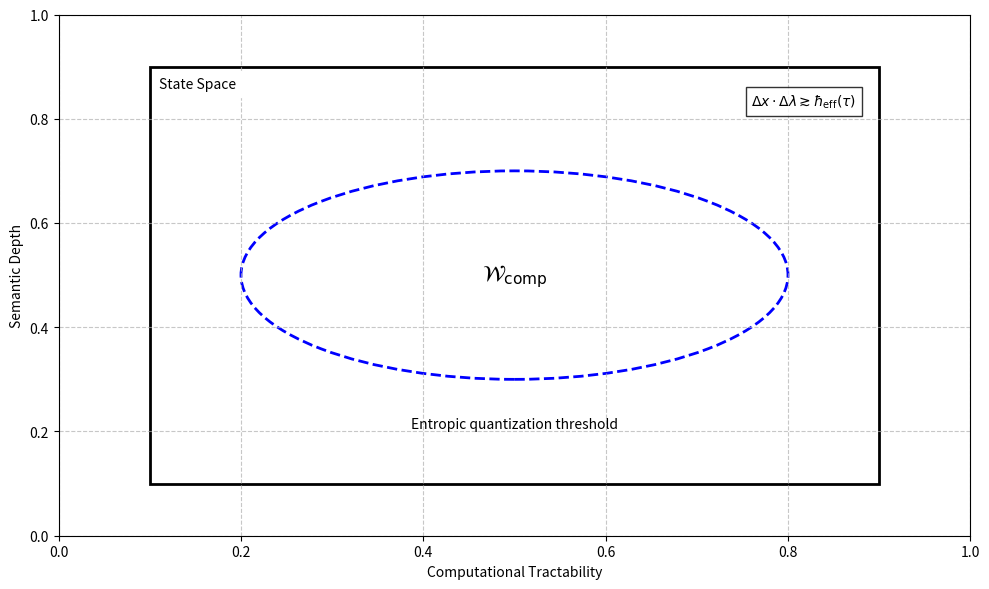

The script that saved this image:
import numpy as np
import matplotlib.pyplot as plt
from matplotlib.patches import Rectangle, Ellipse

# Create figure and axis
fig, ax = plt.subplots(figsize=(10, 6))

# Define axes limits and labels
ax.set_xlim(0, 1)
ax.set_ylim(0, 1)
ax.set_xlabel('Computational Tractability')
ax.set_ylabel('Semantic Depth')

# State space rectangle
state_space = Rectangle((0.1, 0.1), 0.8, 0.8, linewidth=2, edgecolor='black', facecolor='none')
ax.add_patch(state_space)

# Add label for State Space
ax.text(0.11, 0.88, 'State Space', ha='left', va='top', fontsize=10, backgroundcolor='white')

# W_comp oval (computable subspace)
w_comp = Ellipse((0.5, 0.5), 0.6, 0.4, edgecolor='blue', facecolor='none', linestyle='--', linewidth=2)
ax.add_patch(w_comp)

# Add label for W_comp
ax.text(0.5, 0.5, r'$\mathcal{W}_{\text{comp}}$', ha='center', va='center', fontsize=16, backgroundcolor='white')

# Annotation for uncertainty condition
ax.text(0.875, 0.85, r'$\Delta x \cdot \Delta \lambda \gtrsim \hbar_{\text{eff}}(\tau)$', ha='right', va='top', fontsize=10, bbox=dict(facecolor='white', alpha=0.8))
ax.text(0.5, 0.2, 'Entropic quantization threshold', ha='center', va='bottom', fontsize=10)

# Grid
ax.grid(True, linestyle='--', alpha=0.7)

# Adjust layout and save
plt.tight_layout()
plt.savefig('5_1_6.png', dpi=300, bbox_inches='tight')